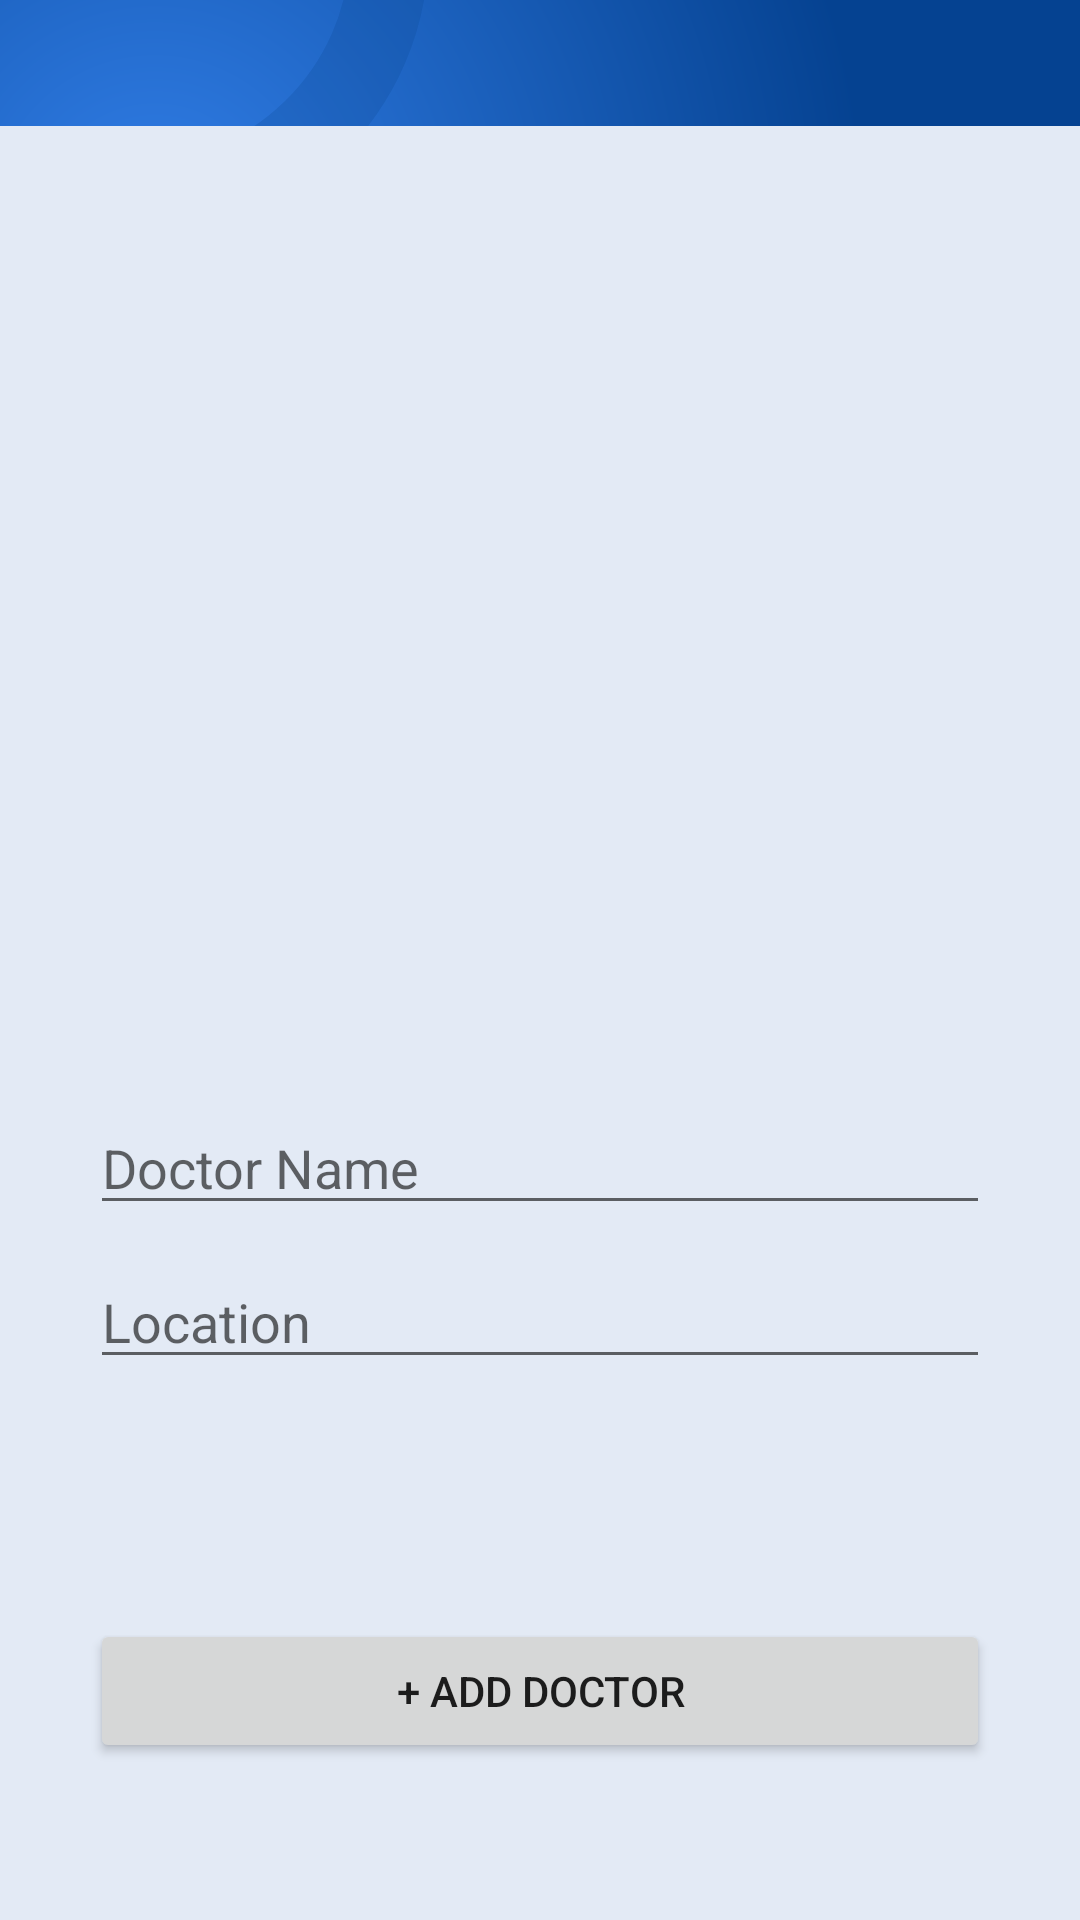

Layout XML and referenced resources for this Android screen:
<!-- AndroidManifest.xml: application theme Theme.DoctorSearchApp -->
<!-- res/layout/fragment_business.xml -->
<?xml version="1.0" encoding="utf-8"?>
<LinearLayout
    xmlns:android="http://schemas.android.com/apk/res/android"
    xmlns:app="http://schemas.android.com/apk/res-auto"
    xmlns:tools="http://schemas.android.com/tools"
    android:layout_width="match_parent"
    android:layout_height="match_parent"
    android:background="@drawable/background_compose"
    android:gravity="center_horizontal"
    android:orientation="vertical"
    tools:context=".fragments.BusinessFragment">

    <ImageView
        android:id="@+id/profilePicIV"
        android:layout_width="177dp"
        android:layout_height="207dp"
        android:layout_marginTop="110dp"
        app:srcCompat="@drawable/ic_user"
        tools:src="@drawable/ic_user" />

    <EditText
        android:id="@+id/doctorNameTV"
        android:layout_width="match_parent"
        android:layout_height="wrap_content"
        android:layout_below="@+id/profilePicIV"
        android:layout_marginTop="50dp"
        android:layout_marginHorizontal="30dp"
        android:ems="10"
        android:hint="Doctor Name"
        android:inputType="textPersonName"
        android:textColor="@color/text" />

    <EditText
        android:id="@+id/locationTV"
        android:layout_width="match_parent"
        android:layout_height="wrap_content"
        android:layout_below="@+id/doctorNameTV"
        android:layout_marginTop="10dp"
        android:layout_marginHorizontal="30dp"
        android:ems="10"
        android:hint="Location"
        android:inputType="textPersonName"
        android:textColor="@color/text" />

    <Button
        android:id="@+id/button"
        android:layout_width="match_parent"
        android:layout_height="wrap_content"
        android:layout_centerHorizontal="true"
        android:layout_marginTop="80dp"
        android:layout_marginHorizontal="30dp"
        android:text="+ Add Doctor"/>

</LinearLayout>
<!-- resources referenced by this layout -->
<resources>
  <color name="text">@color/dark_gray</color>
  <!-- drawable background_compose: vector/xml drawable (drawable, 2629 chars, omitted) -->
  <style name="Theme.DoctorSearchApp" parent="Theme.MaterialComponents.Light.NoActionBar">
          
          <item name="colorPrimary">@color/dark_blue</item>
          <item name="colorPrimaryVariant">@color/notification_bar</item>
          <item name="colorOnPrimary">@color/off_white</item>
          
          <item name="colorSecondary">@color/notification_bar</item>
          <item name="colorSecondaryVariant">@color/notification_bar</item>
          <item name="colorOnSecondary">@color/off_white</item>
          
          <item name="android:statusBarColor" tools:targetApi="l">?attr/colorPrimaryVariant</item>
          
      </style>
  <color name="dark_gray">#151616</color>
  <color name="dark_blue">#054291</color>
  <color name="notification_bar">@color/dark_blue</color>
  <color name="off_white">#F5F5F5</color>
</resources>
